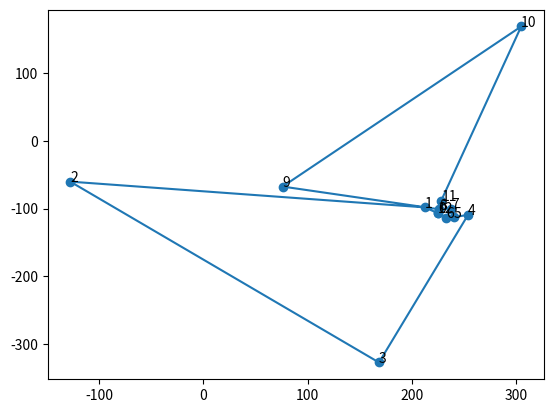

The matplotlib source for this figure:
import numpy as np
import matplotlib.pyplot as plt


control_points = "M 225.1237335205078 106.68374633789062 C 212.37725830078125 98.14036560058594 -127.70963287353516 60.138065338134766 168.56797790527344 327.2427978515625 C 254.0561981201172 109.21398162841797 240.29615783691406 112.66291809082031 233.0505828857422 113.35892486572266 C 237.85128784179688 99.84041595458984 226.1619873046875 100.94896697998047 76.10830688476562 67.40980529785156 C 305.0262145996094 -169.02862548828125 228.33282470703125 88.07673645019531 225.1237335205078 106.68374633789062"
control_points = control_points.replace("M ", "")
control_points = control_points.replace("C ", "")
control_points = control_points.split(" ")
for i in range(0, len(control_points)):
    control_points[i] = float(control_points[i])
x_list = []
y_list = []
labels = []
for i in range(0, control_points.__len__()//2):
   x_list.append(control_points[2*i])
   y_list.append(-control_points[2*i+1])
   labels.append(i)
print(x_list)
print(y_list)
print(control_points)
print(control_points.__len__())
fig, ax = plt.subplots()
ax.scatter(x_list, y_list)
ax.plot(x_list, y_list)


for i, txt in enumerate(labels):
    ax.annotate(txt, (x_list[i], y_list[i]))

plt.show()
